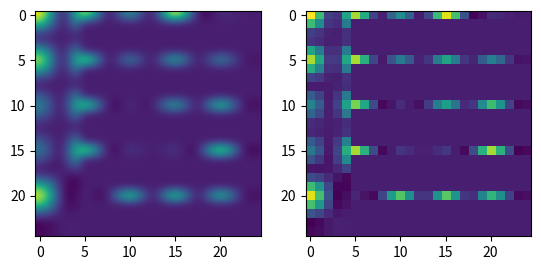

Source code (Python):
import numpy as np
import scipy as sp 
from scipy.stats import multivariate_normal
from matplotlib import pyplot as plt

def k(x, a = -0.75):
    if abs(x) <= 1:
        return (a + 2.) * abs(x)**3 - (a + 3.) * abs(x) ** 2. + 1
    elif 1 < abs(x) <= 2:
        return a * abs(x) ** 3. - 5. * a * abs(x) **2. + 8. * a * abs(x) - 4. * a 
    else:
        return 0.0
        
# x, y = np.mgrid[-1:1:.01, -1:1:.01]
# pos = np.empty(x.shape + (2,))
# pos[:, :, 0] = x; pos[:, :, 1] = y

# rv = multivariate_normal([0.0, 0.0], [[2.0, 0.3], [0.3, 2.0]])
# plt.contourf(x, y, rv.pdf(pos))

A = np.random.rand(5, 5)
B = A.copy()

# A = np.kron(A, np.ones((2, 2), dtype=float))
alpha = 5
C = np.zeros((A.shape[0] * alpha, A.shape[1] * alpha), dtype=float)
for i in range(A.shape[0]): 
    for j in range(A.shape[1]):
        C[i * alpha, j * alpha] = A[i, j]

# K = np.array([k(xx) for xx in [-2, -1.5, -1, -0.5, 0, 0.5, 1, 1.5, 2]])
K = np.array([k(xx) for xx in np.linspace(-2, 2, 11)])
for r in range(C.shape[0]):
    C[r, :] = np.convolve(C[r], K, 'same')

for c in range(A.shape[1]):
    C[:, c] = np.convolve(C[:, c].flatten(), K, 'same')

plt.subplot(121)
plt.imshow(C, interpolation='bicubic')

plt.subplot(122)
plt.imshow(C, interpolation='nearest')
plt.show()